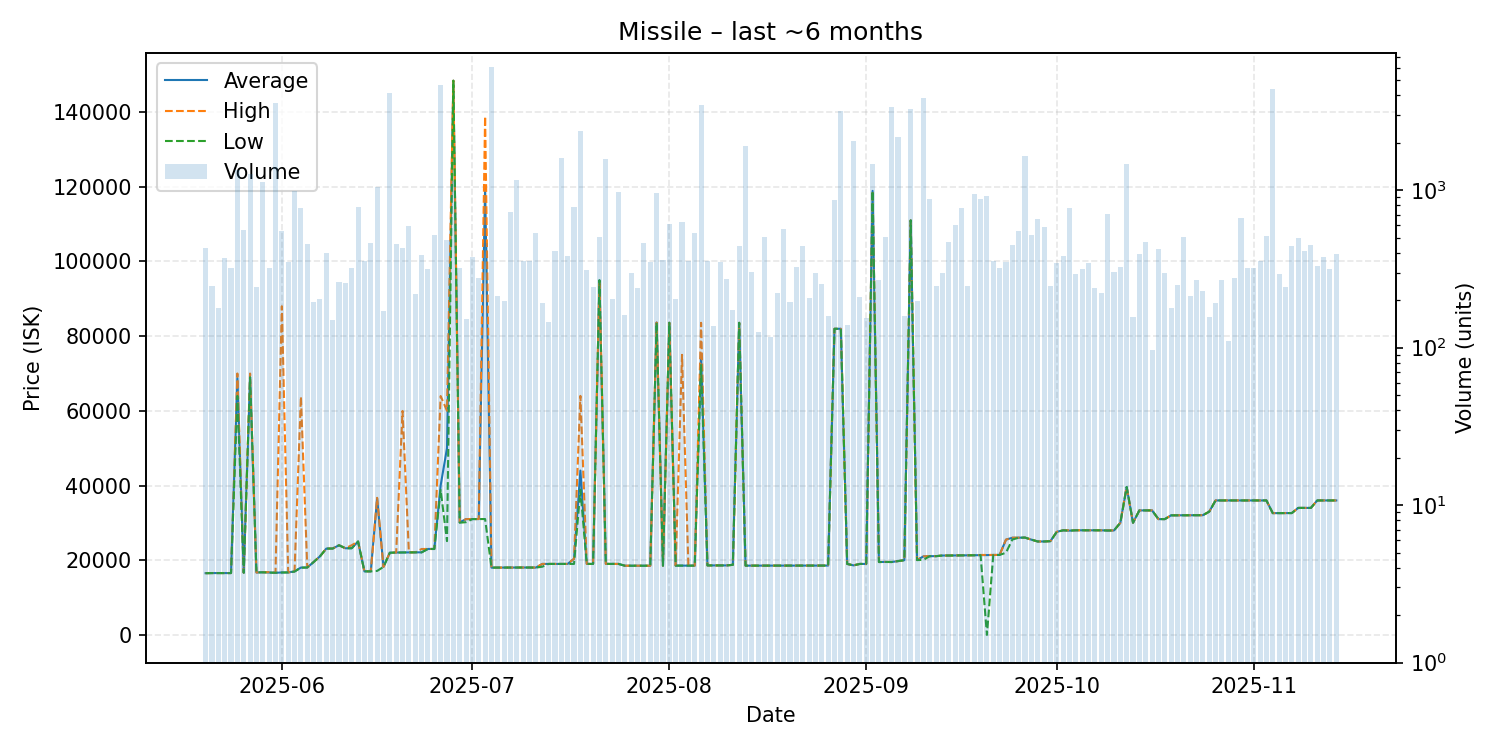

The data file committed next to this chart (first rows):
date, average, highest, lowest, order_count, volume
2025-05-20, 16520, 16520, 16520, 16, 428
2025-05-21, 16550, 16550, 16550, 19, 247
2025-05-22, 16550, 16550, 16550, 16, 179
2025-05-23, 16550, 16550, 16550, 20, 371
2025-05-24, 16550, 16550, 16550, 20, 323
2025-05-25, 68800, 70000, 64000, 41, 1337
2025-05-26, 16640, 16640, 16640, 29, 558
2025-05-27, 69000, 69980, 68990, 23, 1261
2025-05-28, 16710, 16710, 16710, 17, 242
2025-05-29, 16760, 16760, 16760, 20, 1124
2025-05-30, 16700, 16800, 16700, 26, 319
2025-05-31, 16630, 16630, 16630, 28, 3567
2025-06-01, 16710, 88000, 16700, 38, 553
2025-06-02, 16720, 16720, 16720, 29, 349
2025-06-03, 17000, 17000, 16950, 31, 988
2025-06-04, 18020, 63810, 18000, 35, 766
2025-06-05, 18040, 18040, 18040, 27, 457
2025-06-06, 19500, 19500, 19500, 21, 195
2025-06-07, 21030, 21030, 21030, 17, 203
2025-06-08, 23110, 23110, 23110, 21, 399
2025-06-09, 23120, 23120, 23120, 15, 151
2025-06-10, 24000, 24000, 24000, 19, 262
2025-06-11, 23200, 23200, 23200, 18, 258
2025-06-12, 23200, 24000, 23200, 16, 323
2025-06-13, 25000, 25000, 25000, 32, 785
2025-06-14, 17010, 17010, 17010, 16, 357
2025-06-15, 17010, 17020, 17010, 27, 462
2025-06-16, 36550, 36700, 17130, 38, 1055
2025-06-17, 18200, 18200, 18200, 13, 172
2025-06-18, 22000, 22000, 22000, 29, 4153
2025-06-19, 22050, 22050, 22050, 24, 454
2025-06-20, 22070, 59970, 22070, 25, 429
2025-06-21, 22090, 22090, 22090, 25, 589
2025-06-22, 22100, 22100, 22100, 23, 220
2025-06-23, 22100, 23000, 22090, 24, 386
2025-06-24, 23010, 23010, 23010, 23, 315
2025-06-25, 23000, 23000, 23000, 18, 521
2025-06-26, 40000, 63960, 38790, 50, 4692
2025-06-27, 50000, 60000, 25110, 24, 484
2025-06-28, 148400, 148400, 148400, 30, 1140
2025-06-29, 30150, 30160, 30040, 30, 320
2025-06-30, 31000, 31000, 30180, 17, 153
2025-07-01, 31010, 31010, 31010, 22, 379
2025-07-02, 31020, 31020, 31020, 21, 276
2025-07-03, 120000, 138900, 31020, 16, 465
2025-07-04, 18010, 18010, 18010, 29, 6052
2025-07-05, 18020, 18020, 18020, 21, 212
2025-07-06, 18030, 18030, 18030, 21, 197
2025-07-07, 18040, 18040, 18040, 23, 724
2025-07-08, 18050, 18050, 18050, 26, 1168
2025-07-09, 18040, 18040, 18040, 20, 357
2025-07-10, 18040, 18040, 18040, 21, 355
2025-07-11, 18020, 18030, 18010, 18, 536
2025-07-12, 19000, 19000, 18250, 24, 193
2025-07-13, 19000, 19000, 19000, 21, 145
2025-07-14, 19000, 19000, 19000, 21, 410
2025-07-15, 19000, 19000, 19000, 16, 1594
2025-07-16, 19000, 19000, 19000, 20, 385
2025-07-17, 20370, 20380, 19000, 28, 777
2025-07-18, 44000, 64000, 38900, 43, 2377
... 119 more rows
